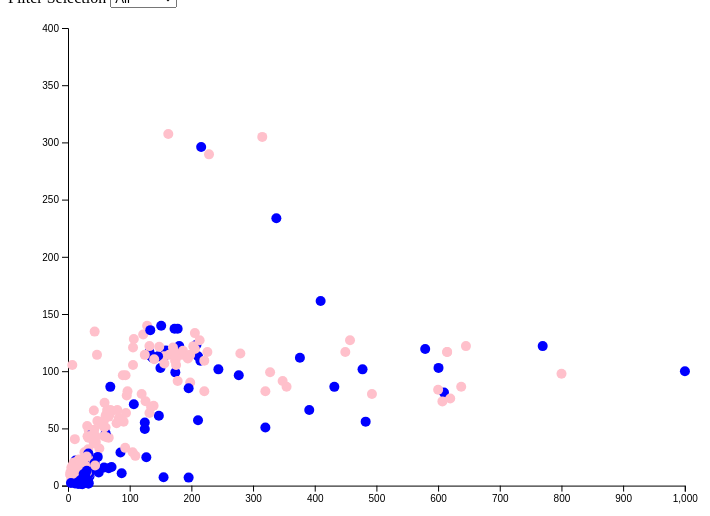
D3 v5 page, settled after 360 driven frames (6 s of simulated time); the page loaded 1 data file(s).


// ── main.js
/* CONSTANTS AND GLOBALS */
const width = window.innerWidth * 0.7,
height = window.innerHeight * 0.7,
margin = {top: 20, bottom: 60, left: 60, right: 40 },
radius = 5;

// these variables allow us to access anything we manipulate in init() but need access to in draw().
// All these variables are empty before we assign something to them.
let svg;
let xScale;
let yScale;
let colorScale;

/* APPLICATION STATE */
let state = {
data: [],
selectedGender: "All" // + YOUR INITIAL FILTER SELECTION
};

/* LOAD DATA */
d3.csv("../data/MoMA_distributions.csv", d3.autoType).then(raw_data => {
// + SET YOUR DATA PATH
console.log("data", raw_data);
// save our data to application state
state.data = raw_data;
init();
});

/* INITIALIZING FUNCTION */
// this will be run *one time* when the data finishes loading in
function init() {
console.log(state)
// + SCALES
xScale = d3.scaleLinear()
 .domain([0, 1000])
 //.domain(d3.extent(state.data, d=> d.ideologyScore2020))
 .range([margin.left, width - margin.right])

yScale = d3.scaleLinear()
 .domain([0, 400])
 .range([height - margin.bottom, margin.top])

colorScale = d3.scaleOrdinal()
 .domain(["Male","Female"])
 .range(["blue", "pink"])


// + AXES
const xAxis = d3.axisBottom(xScale)
const yAxis = d3.axisLeft(yScale)

// + UI ELEMENT SETUP
const selectElement = d3.select("#dropdown") 

// An alternative way to join the element selection to the data selection
//selectElement
//.selectAll("option")
//.data([...Array.from(new Set(state.data.map(d => d.Party))), "All"])
//.join("option")
//.attr("value", d =>d)
//.text(d => d)

selectElement
 .on("change", event => {
   //console.log(event.target.value)
   state.selectedGender = event.target.value;
   draw();
 })

// + CREATE SVG ELEMENT
svg = d3.select("#container")
     .append("svg")
     .attr("width", width)
     .attr("height", height)

// + Call Axes
svg
 .append("g")
 .call(xAxis)
 .attr("transform", `translate(0,${height - margin.bottom})`)

svg
 .append("g")
 .call(yAxis)
 .attr("transform", `translate(${margin.left},0)`)


draw(); // calls the draw function
}

/*----------------- DRAW FUNCTION----------------------------- */
// we call this every time there is an update to the data/state


function draw() {

// + FILTER DATA BASED ON Gender
const filteredData = state.data
 .filter(d => state.selectedGender === "All" || state.selectedGender === d.Gender);

 console.log(filteredData);


svg.selectAll('circle.artist')
.data(filteredData, d => d.ConstituentID)
.join(
 enter => enter.append("circle")
   .attr("r", 5)
   .attr("cx", d => xScale(d.Length))
   .attr("cy", height - margin.bottom)
   .call(sel => sel
   .transition()
   .duration(900)
   .attr("r", 5)
   .attr("cy", d => yScale(d.Width))),
 update => update,
 exit => exit
   .call(sel => sel
     .transition()
     .attr("r", 0) 
     .remove()
   ),
)
.attr("class", "artist")
.transition() // Additional transition for existing elements
.duration(500)
.attr("cx", d => xScale(d.Length))
.attr("cy", d => yScale(d.Width))
.style("fill", d => colorScale(d.Gender))
.attr("r", 5)
.attr("opacity", 1);
}






//
 // 

//const dot = svg
 //.selectAll("circle")
 //.data(filteredData, d => d.BioID)
 //.join(
   // + HANDLE ENTER SELECTION
   //enter => enter,

   // + HANDLE UPDATE SELECTION
   //update => update,

   // + HANDLE EXIT SELECTION
   //exit => exit
 //);


### data: ../data/MoMA_distributions.csv
?Title, Artist, ConstituentID, ArtistBio, Nationality, BeginDate, EndDate, Artist Lifespan, Gender, Date, Length, Width
Rain Drapery Fabric, Alexander Girard, 7333, American, 1907–1993, American, 1907, 1993, 86, Male, 1953, 174, 99
Rain furnishing fabric, Alexander Girard, 7333, American, 1907–1993, American, 1907, 1993, 86, Male, 1953, 134.6, 113
Harlequin Printed Fabric, S.M. Hexter Company, 9206, , , 0, 0, 0, , c. 1955, 137.2, 111.8
Circles, Alexander Girard, 7333, American, 1907–1993, American, 1907, 1993, 86, Male, 1951, 210.8, 113
Abacus Furnishing fabric, Paul Rand, 4809, American, 1914–1996, American, 1914, 1996, 82, Male, c.1946, 135.9, 113
Basics Drapery fabric, Martin, 7341, Nationality unknown, Nationality unknown, 0, 0, 0, Male, c. 1953, 149.9, 102.9
Border Riff #3 Sheer Fabric, Ross Littell, 3570, American, 1924–2000, American, 1924, 2000, 76, Male, c. 1948, 163.8, 116.8
Multicolored Squares, Alexander Girard, 7333, American, 1907–1993, American, 1907, 1993, 86, Male, c. 1952, 158.8, 118.1
Sheer Fabric Sample, Alexander Girard, 7333, American, 1907–1993, American, 1907, 1993, 86, Male, c. 1952, 180.3, 121.9
Cassius Casement cloth, Emily Belding, 7329, American, 1904–1999, American, 1904, 1999, 95, Female, c. 1954, 170.2, 120.7
Ovals #2 textile Drapery fabric, Joel Robinson, 7348, American, 1915 – 2012, American, 1915, 2012, 97, Male, 1954–1955, 158.7, 114.3
Triad, Eszter Haraszty, 7336, American, born Hungary. 1920–1994, American, 1920, 1994, 74, Female, c. 1951, 163.8, 114.3
Triad, Eszter Haraszty, 7336, American, born Hungary. 1920–1994, American, 1920, 1994, 74, Female, c. 1951, 151.8, 111.8
Triad, Eszter Haraszty, 7336, American, born Hungary. 1920–1994, American, 1920, 1994, 74, Female, c. 1951, 155, 113
Stone on Stone, Vera Vera Neumann, 7364, American, 1909–1993, American, 1909, 1993, 84, Female, c. 1950, 174, 109.2
Trapeze, Gretl Wollner, Leo Wollner, 7365, 37596, Austrian, 1920–2006 Austrian, 1925–1995, Austrian Austrian, 0, 0, 0, Female, c. 1955, 180.3, 114.3
Banda, Angelo Testa, 7357, American, 1921–1984, American, 1921, 1984, 63, Male, c. 1949, 146, 113
Banda, Angelo Testa, 7357, American, 1921–1984, American, 1921, 1984, 63, Male, c. 1949, 132.1, 116.8
Tracy Sheer Fabric, Eszter Haraszty, 7336, American, born Hungary. 1920–1994, American, 1920, 1994, 74, Female, 1952, 139.7, 110.5
Square Dance Sail Cloth, Vera Vera Neumann, 7364, American, 1909–1993, American, 1909, 1993, 84, Female, c. 1950, 185.4, 114.3
Decorated Panel, Lynn Alexander, 7327, American, 1920–1963, American, 1920, 1963, 43, Female, c. 1954, 354.3, 86.36
Upholstery Fabric Sample, Marli Ehrman, 1694, American, born Germany. 1904–1982, American, 1904, 1982, 78, Female, Before 1975, 82.5, 59
Upholstery Fabric Sample, Marli Ehrman, 1694, American, born Germany. 1904–1982, American, 1904, 1982, 78, Female, Before 1975, 93.3, 96.5
Casement cloth, Marianne Strengell, 5692, American, born Finnish. 1909–1998, American, 1909, 1998, 89, Female, 1940s, 67.3, 62.23
Casement Cloth, Marianne Strengell, 5692, American, born Finnish. 1909–1998, American, 1909, 1998, 89, Female, c. 1940, 78.8, 54.61
Casement cloth, Marianne Strengell, 5692, American, born Finnish. 1909–1998, American, 1909, 1998, 89, Female, 1940s, 66, 62.23
Upholstery Fabric, Marianne Strengell, 5692, American, born Finnish. 1909–1998, American, 1909, 1998, 89, Female, 1950s, 90.17, 55.88
Sample Blanket Showing Three Weaves, Dorothy Liebes, 7344, American, 1899–1972, American, 1899, 1972, 73, Female, c. 1946, 66, 41.91
Drapery fabric, Dorothy Liebes, 7344, American, 1899–1972, American, 1899, 1972, 73, Female, c. 1946, 94, 63.5
Mexican plaid woven textile, Dorothy Liebes, 7344, American, 1899–1972, American, 1899, 1972, 73, Female, c. 1940, 128.3, 139.7
Upholstery textile, Dorothy Liebes, 7344, American, 1899–1972, American, 1899, 1972, 73, Female, c.1930-1947, 61, 50.8
Upholstery Fabric, Marli Ehrman, 1694, American, born Germany. 1904–1982, American, 1904, 1982, 78, Female, c. 1947, 132.1, 121.9
Stacatto Printed Fabric, Yvonne Delattre, 7330, Swiss, Swiss, 0, 0, 0, Female, c. 1946, 198.1, 90.2
Shades and Tints Drapery fabric, Emily Belding, 7329, American, 1904–1999, American, 1904, 1999, 95, Female, c. 1954, 175.3, 105.4
Shades and Tints Drapery fabric, Emily Belding, 7329, American, 1904–1999, American, 1904, 1999, 95, Female, c. 1954, 156.2, 106.7
Handwoven Fabric, Emily Belding, 7329, American, 1904–1999, American, 1904, 1999, 95, Female, c. 1955, 104.8, 29.2
Handwoven Scarf Material, Emily Belding, 7329, American, 1904–1999, American, 1904, 1999, 95, Female, c. 1955, 109.2, 26
Printed Textile, Marianne Strengell, 5692, American, born Finnish. 1909–1998, American, 1909, 1998, 89, Female, 1950s, 177.8, 91.5
Casement Fabric, Jack Lenor Larsen, 7338, American, born 1927, American, 1927, 0, 0, Male, 1949, 214.6, 109.2
Leather Cloth Upholstery Fabric, Jack Lenor Larsen, 7338, American, born 1927, American, 1927, 0, 0, Male, 1955, 276.9, 96.5
Interplay Casement Fabric, Jack Lenor Larsen, 7338, American, born 1927, American, 1927, 0, 0, Male, 1960, 208.3, 123.2
Upholstery textile, Dorothy Liebes, 7344, American, 1899–1972, American, 1899, 1972, 73, Female, c. 1946, 105.4, 120.7
Campagna Furnishing fabric, Angelo Testa, 7357, American, 1921–1984, American, 1921, 1984, 63, Male, 1951, 68.6, 86.3
Drapery Material Sample, Anni Albers, 96, American, born Germany. 1899–1994, American, 1899, 1994, 95, Female, 1945, 105.4, 105.4
Cleaver, Charles D. Briddell, 772, American, American, 0, 0, 0, Male, c. 1944-47, 28.9, 10.8
Drapery Material, Anni Albers, 96, American, born Germany. 1899–1994, American, 1899, 1994, 95, Female, c. 1948, 174, 109.2
Oceana Serving Tray, Russel Wright, 6460, American, 1904–1976, American, 1904, 1976, 72, Male, 1931, 49.8, 11.5
Cleaverette model 71, Charles D. Briddell, 772, American, American, 0, 0, 0, Male, c. 1944-47, 31.1, 7.3
Drapery material Used in the Rockefeller…, Anni Albers, 96, American, born Germany. 1899–1994, American, 1899, 1994, 95, Female, 1942–1944, 348, 91.4
… [head cut at 6 KiB]